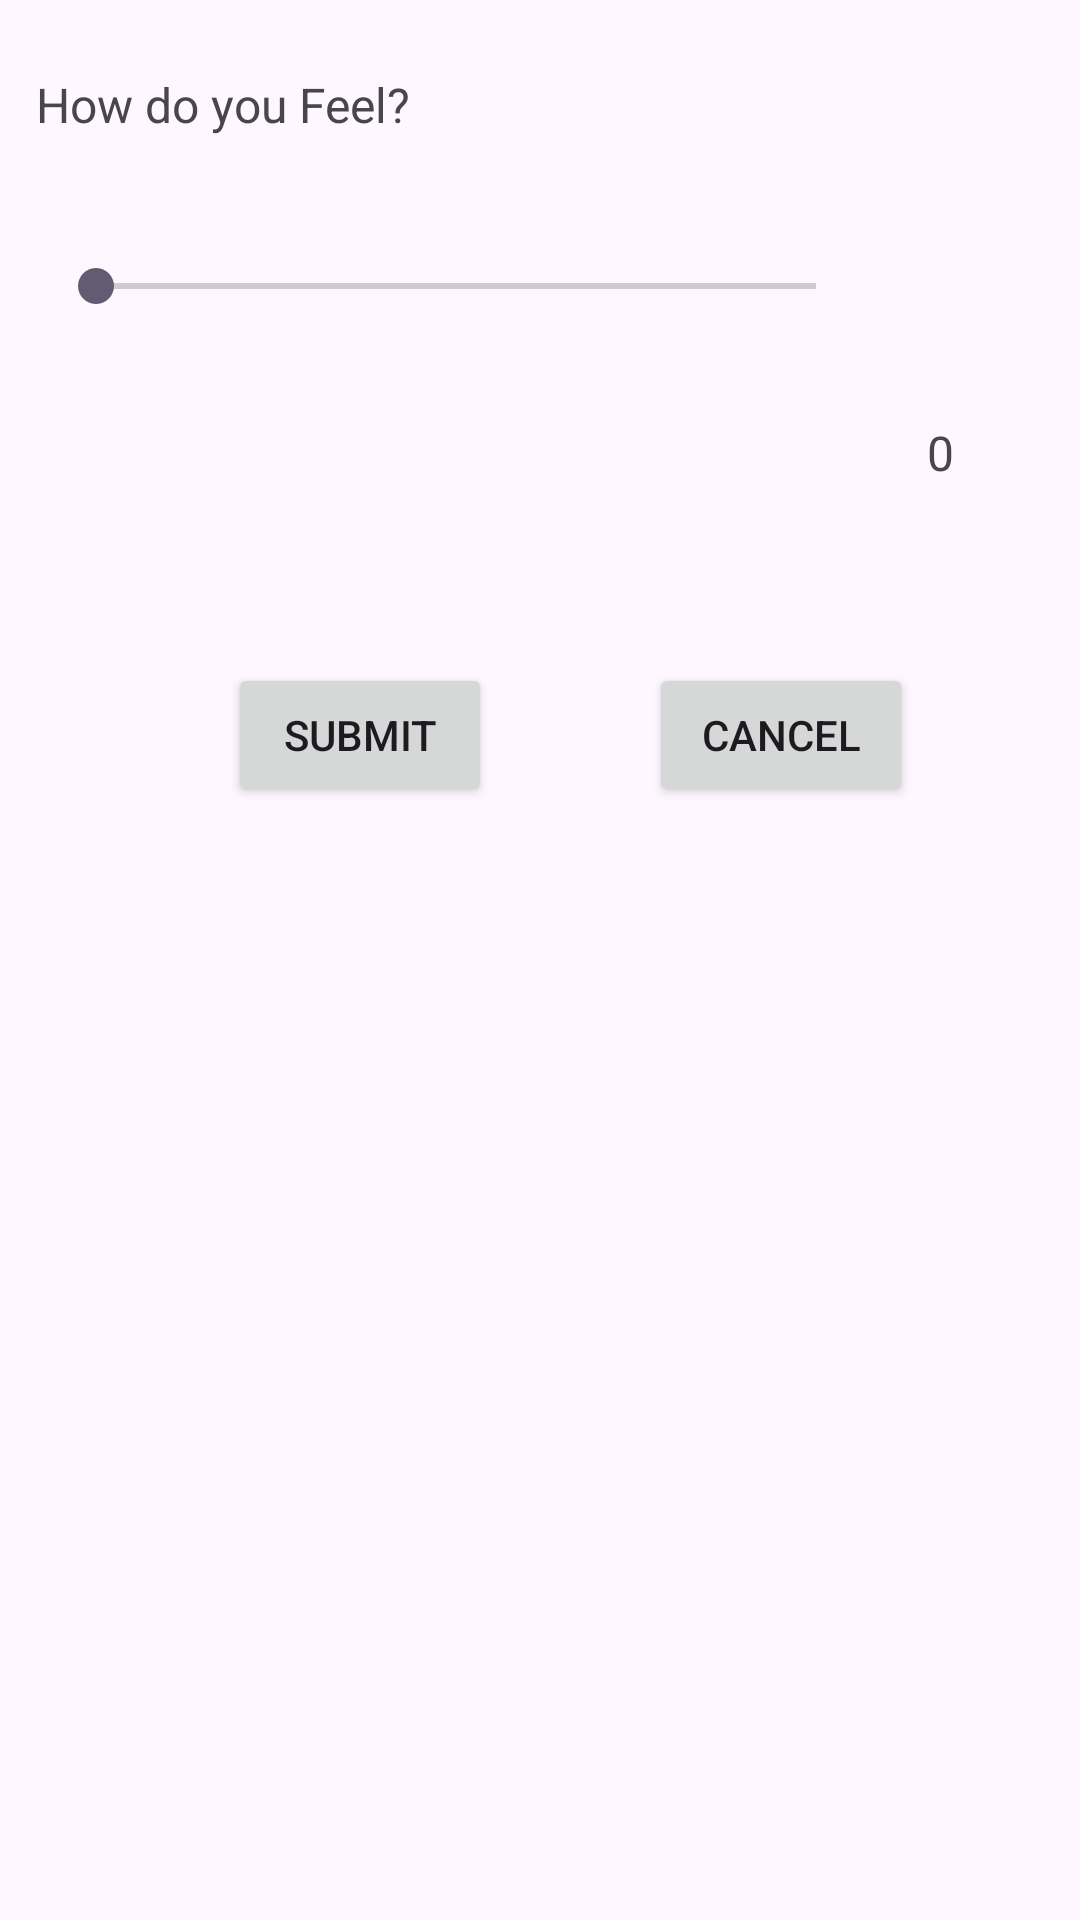

Write the Android layout XML for this screen, with the resource values it uses.
<!-- AndroidManifest.xml: application theme Theme.Assignment4RobSalmon -->
<!-- res/layout/fragment_mood.xml -->
<?xml version="1.0" encoding="utf-8"?>
<androidx.constraintlayout.widget.ConstraintLayout xmlns:android="http://schemas.android.com/apk/res/android"
    xmlns:app="http://schemas.android.com/apk/res-auto"
    xmlns:tools="http://schemas.android.com/tools"
    android:layout_width="match_parent"
    android:layout_height="match_parent"
    tools:context=".MoodFragment">

    <TextView
        android:id="@+id/textView3"
        android:layout_width="196dp"
        android:layout_height="30dp"
        android:layout_marginTop="24dp"
        android:text="How do you Feel?"
        android:textSize="16sp"
        app:layout_constraintEnd_toEndOf="parent"
        app:layout_constraintHorizontal_bias="0.074"
        app:layout_constraintStart_toStartOf="parent"
        app:layout_constraintTop_toTopOf="parent" />

    <SeekBar
        android:id="@+id/seekBar"
        android:layout_width="272dp"
        android:layout_height="27dp"
        android:layout_marginStart="16dp"
        android:layout_marginTop="28dp"
        android:max="4"
        app:layout_constraintStart_toStartOf="parent"
        app:layout_constraintTop_toBottomOf="@+id/textView3" />

    <TextView
        android:id="@+id/textViewFeelingNum"
        android:layout_width="wrap_content"
        android:layout_height="wrap_content"
        android:layout_marginTop="10dp"
        android:text="0"
        android:textSize="16sp"
        app:layout_constraintEnd_toEndOf="parent"
        app:layout_constraintHorizontal_bias="0.88"
        app:layout_constraintStart_toStartOf="parent"
        app:layout_constraintTop_toBottomOf="@+id/imageView4" />

    <Button
        android:id="@+id/submitButton2"
        android:layout_width="wrap_content"
        android:layout_height="wrap_content"
        android:layout_marginStart="76dp"
        android:layout_marginTop="112dp"
        android:text="Submit"
        app:layout_constraintBottom_toBottomOf="parent"
        app:layout_constraintStart_toStartOf="parent"
        app:layout_constraintTop_toBottomOf="@+id/seekBar"
        app:layout_constraintVertical_bias="0.0" />

    <Button
        android:id="@+id/cancelButton"
        android:layout_width="wrap_content"
        android:layout_height="wrap_content"
        android:layout_marginTop="220dp"
        android:text="Cancel"
        app:layout_constraintBottom_toBottomOf="@+id/submitButton2"
        app:layout_constraintEnd_toEndOf="parent"
        app:layout_constraintHorizontal_bias="0.486"
        app:layout_constraintStart_toEndOf="@+id/submitButton2"
        app:layout_constraintTop_toTopOf="parent"
        app:layout_constraintVertical_bias="1.0" />

    <ImageView
        android:id="@+id/imageView4"
        android:layout_width="72dp"
        android:layout_height="66dp"
        android:layout_marginStart="8dp"
        android:layout_marginTop="64dp"
        app:layout_constraintEnd_toEndOf="parent"
        app:layout_constraintHorizontal_bias="0.279"
        app:layout_constraintStart_toEndOf="@+id/seekBar"
        app:layout_constraintTop_toTopOf="parent"
        app:srcCompat="@drawable/not_well" />
</androidx.constraintlayout.widget.ConstraintLayout>
<!-- resources referenced by this layout -->
<resources>
  <style name="Theme.Assignment4RobSalmon" parent="Base.Theme.Assignment4RobSalmon" />
  <style name="Base.Theme.Assignment4RobSalmon" parent="Theme.Material3.DayNight.NoActionBar">
          
          
      </style>
</resources>
